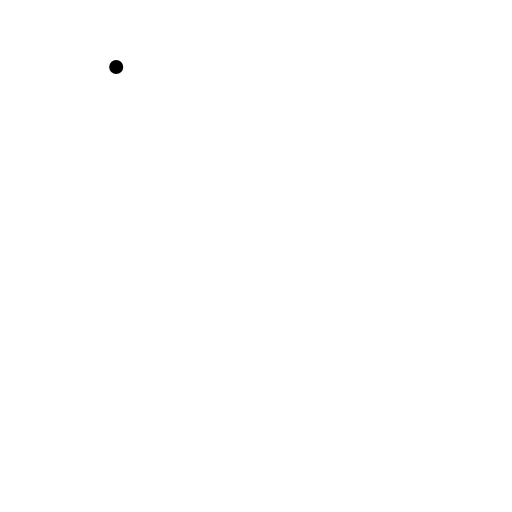
t = 0.00 s
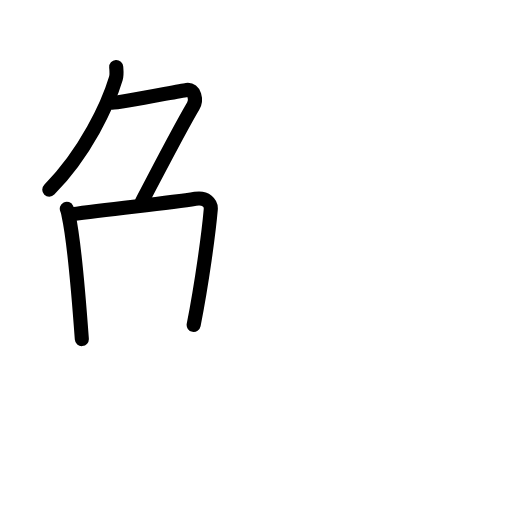
t = 3.75 s
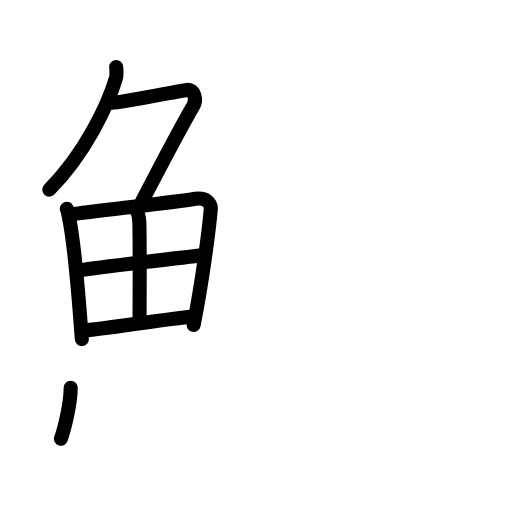
t = 7.75 s
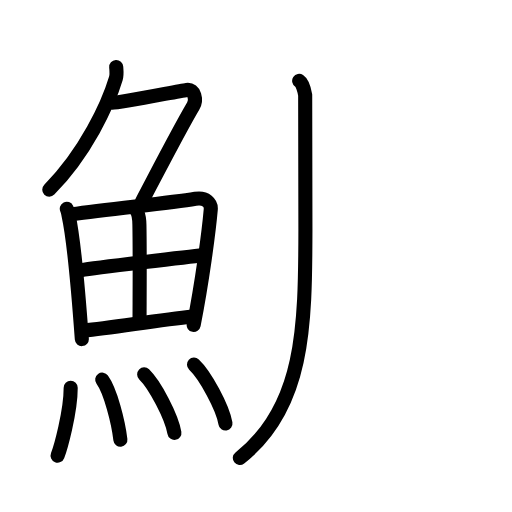
t = 11.42 s
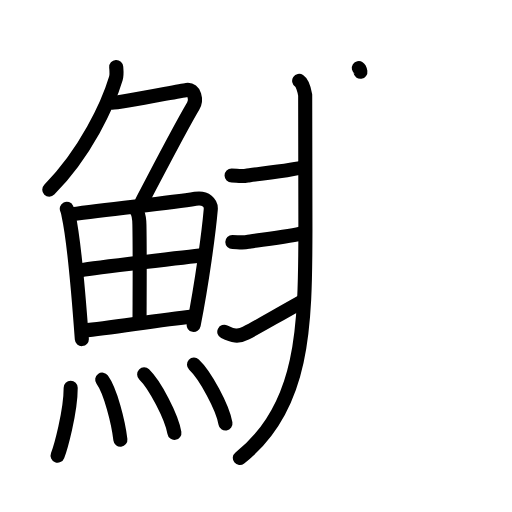
t = 15.13 s
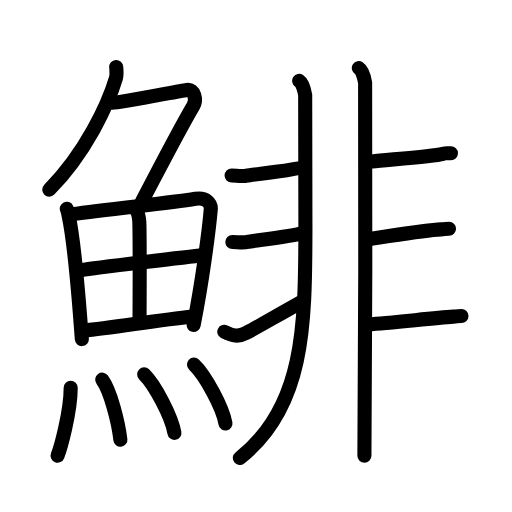
t = 19.00 s

The animated SVG that drew these frames (rendered in a browser with its animation timeline set to each time). Animation: 53 SMIL elements (animate=53); one cycle of 19.00 s.

<?xml version="1.0" encoding="UTF-8"?>
<!--
AniKanjiVG is licensed by CC-BY-SA Paul C. Sommerhoff (https://bitbucket.org/sommerhoff/anikanjivg).
AniKanjiVG uses KanjiVG which is licensed by CC-BY-SA Ulrich Apel (http://kanjivg.tagaini.net).
See also http://creativecommons.org/licenses/by-sa/3.0/
-->
<svg xmlns:kvg='http://kanjivg.tagaini.net' xmlns='http://www.w3.org/2000/svg' width='109' height='109' viewBox='0 0 109 109' style='fill:none;stroke:#000000;stroke-width:3;stroke-linecap:round;stroke-linejoin:round;' id="kvg:kanji_09be1"><g id="kvg:09be1" kvg:element="鯡"><g id="kvg:09be1-g1" kvg:element="魚" kvg:position="left" kvg:radical="general"><g id="kvg:09be1-g2" kvg:element="𠂊𠂊𠂊𠂊𠂊𠂊𠂊𠂊𠔉𠔉𠂊𠂊𠂊𠂊𤇾𠂊𠔉𠂊𠂊𠂊𠂤𠂊𠂊𠂊𦥯𦥑𠂊𦥑𠂊𠂊𠔉𠔉𠂊𠂊𠂊𠂊𠂊𠂊𠂊𠂊𠂊𠂊𦥑𦥑𠂊𠂊𠂊𠂊𠬝𠂊𤇾𠂊𤇾𠂊𠂊𠂊𠂊𦥑𦥑𠂊𠂊𠂢𠂢𠂊𠂊𦥑𠂊𦰩𠂊𠂊𠂊𠂊𤇾𦥑𠂊𠂊𠂊𠂊𠂊𠂊𠂊𦥑𠂊𠂊𠂊𠂊𠂊𠂊𠂊𠂊𠂊𠂊𠂊𠂢𠂢𦥑𠂊𦥑𦥑𦥑𦥑𦥑𦥑𠂊𠂊𠂊𠂊𠂊𦥑𠂊𠂊𠂊𠂊𤇾𠂊𠂊𠂊𠂊𦥑𦥯𦥑𠂊𠂊𠂊𠂊𠂊𠂊𠂊𠂊𠂊𠂊𠂊𠂊𠂊𦥑𦰌𠂊𦥑𠂊𠂊𠂊𠂊𠂊𠂊𠂊𠂊𠂤𠂤𠂊𠂊𦥑𦥑𠂊𠂤𠂊𠂊𠂊𩙿𠂊𠂊𠂊𠂊𠂊𠂊𠂊𠂊𠂊𠂊𠂊𠂊𠂊𠂊𠂊𠂊𠂊𠂊𠂊𠂊𠂊𠂊𠂊𠂊𠂊𠂊𠂊𠂊𠂊𠂊𠂊𠂊𠂊" kvg:variant="true" kvg:original="勹" kvg:position="top"><path id="kvg:09be1-s1" kvg:type="㇒" d="M24.74,14.25c0.04,0.62,0.18,1.61-0.08,2.47C23,22.25,18.25,32.5,10.49,40.37"><animate attributeName="d" begin="0.0s" dur="0.5s" from="M24.74,14.25C24.74,14.25,24.74,14.25,24.74,14.25" to="M24.74,14.25c0.04,0.62,0.18,1.61-0.08,2.47" />
<animate attributeName="d" begin="0.5s" dur="0.5s" from="M24.74,14.25c0.04,0.62,0.18,1.61-0.08,2.47c0,0,0,0,0,0,0" to="M24.74,14.25c0.04,0.62,0.18,1.61-0.08,2.47C23,22.25,18.25,32.5,10.49,40.37" />
</path>
<path id="kvg:09be1-s2" kvg:type="㇇" d="M23.89,21.88c1.93,0,13.82-2.44,15.85-2.73c1.74-0.25,2.13,2.17,1.41,3.4c-3.05,5.19-6.64,12.2-10.95,20.4"><animate attributeName="d" begin="1.0s" dur="0.3333333333333333s" from="M23.89,21.88C23.89,21.88,23.89,21.88,23.89,21.88" to="M23.89,21.88c1.93,0,13.82-2.44,15.85-2.73" />
<animate attributeName="d" begin="1.3333333333333333s" dur="0.3333333333333333s" from="M23.89,21.88c1.93,0,13.82-2.44,15.85-2.73c0,0,0,0,0,0,0" to="M23.89,21.88c1.93,0,13.82-2.44,15.85-2.73c1.74-0.25,2.13,2.17,1.41,3.4" />
<animate attributeName="d" begin="1.6666666666666665s" dur="0.3333333333333333s" from="M23.89,21.88c1.93,0,13.82-2.44,15.85-2.73c1.74-0.25,2.13,2.17,1.41,3.4c0,0,0,0,0,0,0" to="M23.89,21.88c1.93,0,13.82-2.44,15.85-2.73c1.74-0.25,2.13,2.17,1.41,3.4c-3.05,5.19-6.64,12.2-10.95,20.4" />
<animate attributeName="d" begin="0s" dur="1.0s" from="M-100,-100" to="M-100,-100" />
</path>
</g>
<g id="kvg:09be1-g3" kvg:position="bottom"><g id="kvg:09be1-g4" kvg:element="田"><path id="kvg:09be1-s3" kvg:type="㇑" d="M14.22,44.45c0.23,0.46,0.24,0.78,0.37,1.37c1.06,4.8,2.18,17.42,2.83,26.37"><animate attributeName="d" begin="2.0s" dur="0.5s" from="M14.22,44.45C14.22,44.45,14.22,44.45,14.22,44.45" to="M14.22,44.45c0.23,0.46,0.24,0.78,0.37,1.37" />
<animate attributeName="d" begin="2.5s" dur="0.5s" from="M14.22,44.45c0.23,0.46,0.24,0.78,0.37,1.37c0,0,0,0,0,0,0" to="M14.22,44.45c0.23,0.46,0.24,0.78,0.37,1.37c1.06,4.8,2.18,17.42,2.83,26.37" />
<animate attributeName="d" begin="0s" dur="2.0s" from="M-100,-100" to="M-100,-100" />
</path>
<path id="kvg:09be1-s4" kvg:type="㇕a" d="M15.31,45.61c8.17-1.21,20.19-2.28,26.29-3.29c2.24-0.37,3.39,0.94,3.27,2.26c-0.42,4.84-1.85,15.54-3.64,24.6"><animate attributeName="d" begin="3.0s" dur="0.3333333333333333s" from="M15.31,45.61C15.31,45.61,15.31,45.61,15.31,45.61" to="M15.31,45.61c8.17-1.21,20.19-2.28,26.29-3.29" />
<animate attributeName="d" begin="3.3333333333333335s" dur="0.3333333333333333s" from="M15.31,45.61c8.17-1.21,20.19-2.28,26.29-3.29c0,0,0,0,0,0,0" to="M15.31,45.61c8.17-1.21,20.19-2.28,26.29-3.29c2.24-0.37,3.39,0.94,3.27,2.26" />
<animate attributeName="d" begin="3.6666666666666665s" dur="0.3333333333333333s" from="M15.31,45.61c8.17-1.21,20.19-2.28,26.29-3.29c2.24-0.37,3.39,0.94,3.27,2.26c0,0,0,0,0,0,0" to="M15.31,45.61c8.17-1.21,20.19-2.28,26.29-3.29c2.24-0.37,3.39,0.94,3.27,2.26c-0.42,4.84-1.85,15.54-3.64,24.6" />
<animate attributeName="d" begin="0s" dur="3.0s" from="M-100,-100" to="M-100,-100" />
</path>
<path id="kvg:09be1-s5" kvg:type="㇑a" d="M28.52,44.27c0.93,0.6,1.13,2.05,1.16,3.6c0.12,6.84,0.03,16.53,0.03,19.92"><animate attributeName="d" begin="4.0s" dur="0.5s" from="M28.52,44.27C28.52,44.27,28.52,44.27,28.52,44.27" to="M28.52,44.27c0.93,0.6,1.13,2.05,1.16,3.6" />
<animate attributeName="d" begin="4.5s" dur="0.5s" from="M28.52,44.27c0.93,0.6,1.13,2.05,1.16,3.6c0,0,0,0,0,0,0" to="M28.52,44.27c0.93,0.6,1.13,2.05,1.16,3.6c0.12,6.84,0.03,16.53,0.03,19.92" />
<animate attributeName="d" begin="0s" dur="4.0s" from="M-100,-100" to="M-100,-100" />
</path>
<path id="kvg:09be1-s6" kvg:type="㇐a" d="M17.35,57.5c2.66-0.47,23.54-2.93,25.74-3.13"><animate attributeName="d" begin="5.0s" dur="1.0s" from="M17.35,57.5C17.35,57.5,17.35,57.5,17.35,57.5" to="M17.35,57.5c2.66-0.47,23.54-2.93,25.74-3.13" />
<animate attributeName="d" begin="0s" dur="5.0s" from="M-100,-100" to="M-100,-100" />
</path>
<path id="kvg:09be1-s7" kvg:type="㇐a" d="M17.84,70.37c5.88-0.51,15.16-2.17,23.28-3"><animate attributeName="d" begin="6.0s" dur="1.0s" from="M17.84,70.37C17.84,70.37,17.84,70.37,17.84,70.37" to="M17.84,70.37c5.88-0.51,15.16-2.17,23.28-3" />
<animate attributeName="d" begin="0s" dur="6.0s" from="M-100,-100" to="M-100,-100" />
</path>
</g>
<g id="kvg:09be1-g5" kvg:element="灬" kvg:variant="true" kvg:original="火"><path id="kvg:09be1-s8" kvg:type="㇔" d="M15.05,82.57c0,5.23-2.21,12.94-2.79,14.43"><animate attributeName="d" begin="7.0s" dur="1.0s" from="M15.05,82.57C15.05,82.57,15.05,82.57,15.05,82.57" to="M15.05,82.57c0,5.23-2.21,12.94-2.79,14.43" />
<animate attributeName="d" begin="0s" dur="7.0s" from="M-100,-100" to="M-100,-100" />
</path>
<path id="kvg:09be1-s9" kvg:type="㇔" d="M21.76,80.83c1.76,2.41,3.43,9.04,3.87,12.79"><animate attributeName="d" begin="8.0s" dur="1.0s" from="M21.76,80.83C21.76,80.83,21.76,80.83,21.76,80.83" to="M21.76,80.83c1.76,2.41,3.43,9.04,3.87,12.79" />
<animate attributeName="d" begin="0s" dur="8.0s" from="M-100,-100" to="M-100,-100" />
</path>
<path id="kvg:09be1-s10" kvg:type="㇔" d="M30.69,79.69c2.27,2.2,5.87,9.04,6.44,12.46"><animate attributeName="d" begin="9.0s" dur="1.0s" from="M30.69,79.69C30.69,79.69,30.69,79.69,30.69,79.69" to="M30.69,79.69c2.27,2.2,5.87,9.04,6.44,12.46" />
<animate attributeName="d" begin="0s" dur="9.0s" from="M-100,-100" to="M-100,-100" />
</path>
<path id="kvg:09be1-s11" kvg:type="㇔" d="M41.3,77.62c2.36,2.21,6.11,9.09,6.7,12.53"><animate attributeName="d" begin="10.0s" dur="1.0s" from="M41.3,77.62C41.3,77.62,41.3,77.62,41.3,77.62" to="M41.3,77.62c2.36,2.21,6.11,9.09,6.7,12.53" />
<animate attributeName="d" begin="0s" dur="10.0s" from="M-100,-100" to="M-100,-100" />
</path>
</g>
</g>
</g>
<g id="kvg:09be1-g6" kvg:element="非" kvg:position="right"><g id="kvg:09be1-g7" kvg:position="left"><path id="kvg:09be1-s12" kvg:type="㇒" d="M63.69,17.2c0.71,0.47,1.13,2.12,1.28,3.06c0.06,0.4,0.07,13.44,0.05,28.72c-0.03,20.54-0.27,37.76-13.96,48.51"><animate attributeName="d" begin="11.0s" dur="0.3333333333333333s" from="M63.69,17.2C63.69,17.2,63.69,17.2,63.69,17.2" to="M63.69,17.2c0.71,0.47,1.13,2.12,1.28,3.06" />
<animate attributeName="d" begin="11.333333333333334s" dur="0.3333333333333333s" from="M63.69,17.2c0.71,0.47,1.13,2.12,1.28,3.06c0,0,0,0,0,0,0" to="M63.69,17.2c0.71,0.47,1.13,2.12,1.28,3.06c0.06,0.4,0.07,13.44,0.05,28.72" />
<animate attributeName="d" begin="11.666666666666666s" dur="0.3333333333333333s" from="M63.69,17.2c0.71,0.47,1.13,2.12,1.28,3.06c0.06,0.4,0.07,13.44,0.05,28.72c0,0,0,0,0,0,0" to="M63.69,17.2c0.71,0.47,1.13,2.12,1.28,3.06c0.06,0.4,0.07,13.44,0.05,28.72c-0.03,20.54-0.27,37.76-13.96,48.51" />
<animate attributeName="d" begin="0s" dur="11.0s" from="M-100,-100" to="M-100,-100" />
</path>
<path id="kvg:09be1-s13" kvg:type="㇐" d="M49.3,37.37c1.03,0,2.23,0.24,3.26,0c1.03-0.24,11.09-1.18,12.29-1.91"><animate attributeName="d" begin="12.0s" dur="0.5s" from="M49.3,37.37C49.3,37.37,49.3,37.37,49.3,37.37" to="M49.3,37.37c1.03,0,2.23,0.24,3.26,0" />
<animate attributeName="d" begin="12.5s" dur="0.5s" from="M49.3,37.37c1.03,0,2.23,0.24,3.26,0c0,0,0,0,0,0,0" to="M49.3,37.37c1.03,0,2.23,0.24,3.26,0c1.03-0.24,11.09-1.18,12.29-1.91" />
<animate attributeName="d" begin="0s" dur="12.0s" from="M-100,-100" to="M-100,-100" />
</path>
<path id="kvg:09be1-s14" kvg:type="㇐" d="M49.46,51.51c1.03,0,2.23,0.24,3.26,0c1.03-0.24,9.08-1.17,11.82-1.89"><animate attributeName="d" begin="13.0s" dur="0.5s" from="M49.46,51.51C49.46,51.51,49.46,51.51,49.46,51.51" to="M49.46,51.51c1.03,0,2.23,0.24,3.26,0" />
<animate attributeName="d" begin="13.5s" dur="0.5s" from="M49.46,51.51c1.03,0,2.23,0.24,3.26,0c0,0,0,0,0,0,0" to="M49.46,51.51c1.03,0,2.23,0.24,3.26,0c1.03-0.24,9.08-1.17,11.82-1.89" />
<animate attributeName="d" begin="0s" dur="13.0s" from="M-100,-100" to="M-100,-100" />
</path>
<path id="kvg:09be1-s15" kvg:type="㇐" d="M47.75,70.63c1.75,0.87,2.99,1.16,4.63,0.28c3.12-1.66,5.62-3.16,11.8-6.62"><animate attributeName="d" begin="14.0s" dur="0.5s" from="M47.75,70.63C47.75,70.63,47.75,70.63,47.75,70.63" to="M47.75,70.63c1.75,0.87,2.99,1.16,4.63,0.28" />
<animate attributeName="d" begin="14.5s" dur="0.5s" from="M47.75,70.63c1.75,0.87,2.99,1.16,4.63,0.28c0,0,0,0,0,0,0" to="M47.75,70.63c1.75,0.87,2.99,1.16,4.63,0.28c3.12-1.66,5.62-3.16,11.8-6.62" />
<animate attributeName="d" begin="0s" dur="14.0s" from="M-100,-100" to="M-100,-100" />
</path>
</g>
<g id="kvg:09be1-g8" kvg:position="right"><path id="kvg:09be1-s16" kvg:type="㇑" d="M76.39,14.5c0.75,0.48,1.19,2.17,1.34,3.13c0.15,0.96,0,73.39-0.15,79.4"><animate attributeName="d" begin="15.0s" dur="0.5s" from="M76.39,14.5C76.39,14.5,76.39,14.5,76.39,14.5" to="M76.39,14.5c0.75,0.48,1.19,2.17,1.34,3.13" />
<animate attributeName="d" begin="15.5s" dur="0.5s" from="M76.39,14.5c0.75,0.48,1.19,2.17,1.34,3.13c0,0,0,0,0,0,0" to="M76.39,14.5c0.75,0.48,1.19,2.17,1.34,3.13c0.15,0.96,0,73.39-0.15,79.4" />
<animate attributeName="d" begin="0s" dur="15.0s" from="M-100,-100" to="M-100,-100" />
</path>
<path id="kvg:09be1-s17" kvg:type="㇐" d="M79.24,34.36c3.09-0.36,12.72-1.01,15.04-1.61c0.84-0.22,0.26-0.12,1.72-0.12"><animate attributeName="d" begin="16.0s" dur="0.5s" from="M79.24,34.36C79.24,34.36,79.24,34.36,79.24,34.36" to="M79.24,34.36c3.09-0.36,12.72-1.01,15.04-1.61" />
<animate attributeName="d" begin="16.5s" dur="0.5s" from="M79.24,34.36c3.09-0.36,12.72-1.01,15.04-1.61c0,0,0,0,0,0,0" to="M79.24,34.36c3.09-0.36,12.72-1.01,15.04-1.61c0.84-0.22,0.26-0.12,1.72-0.12" />
<animate attributeName="d" begin="0s" dur="16.0s" from="M-100,-100" to="M-100,-100" />
</path>
<path id="kvg:09be1-s18" kvg:type="㇐" d="M78,50.96c3.09-0.36,12-1.96,15.88-2.13c0.87-0.04,0.26-0.12,1.71-0.12"><animate attributeName="d" begin="17.0s" dur="0.5s" from="M78,50.96C78,50.96,78,50.96,78,50.96" to="M78,50.96c3.09-0.36,12-1.96,15.88-2.13" />
<animate attributeName="d" begin="17.5s" dur="0.5s" from="M78,50.96c3.09-0.36,12-1.96,15.88-2.13c0,0,0,0,0,0,0" to="M78,50.96c3.09-0.36,12-1.96,15.88-2.13c0.87-0.04,0.26-0.12,1.71-0.12" />
<animate attributeName="d" begin="0s" dur="17.0s" from="M-100,-100" to="M-100,-100" />
</path>
<path id="kvg:09be1-s19" kvg:type="㇐" d="M78.41,69.04c4.84-0.29,13.34-1.29,18.12-1.63c0.87-0.06,0.26-0.12,1.72-0.12"><animate attributeName="d" begin="18.0s" dur="0.5s" from="M78.41,69.04C78.41,69.04,78.41,69.04,78.41,69.04" to="M78.41,69.04c4.84-0.29,13.34-1.29,18.12-1.63" />
<animate attributeName="d" begin="18.5s" dur="0.5s" from="M78.41,69.04c4.84-0.29,13.34-1.29,18.12-1.63c0,0,0,0,0,0,0" to="M78.41,69.04c4.84-0.29,13.34-1.29,18.12-1.63c0.87-0.06,0.26-0.12,1.72-0.12" />
<animate attributeName="d" begin="0s" dur="18.0s" from="M-100,-100" to="M-100,-100" />
</path>
</g>
</g>
</g>
</svg>
